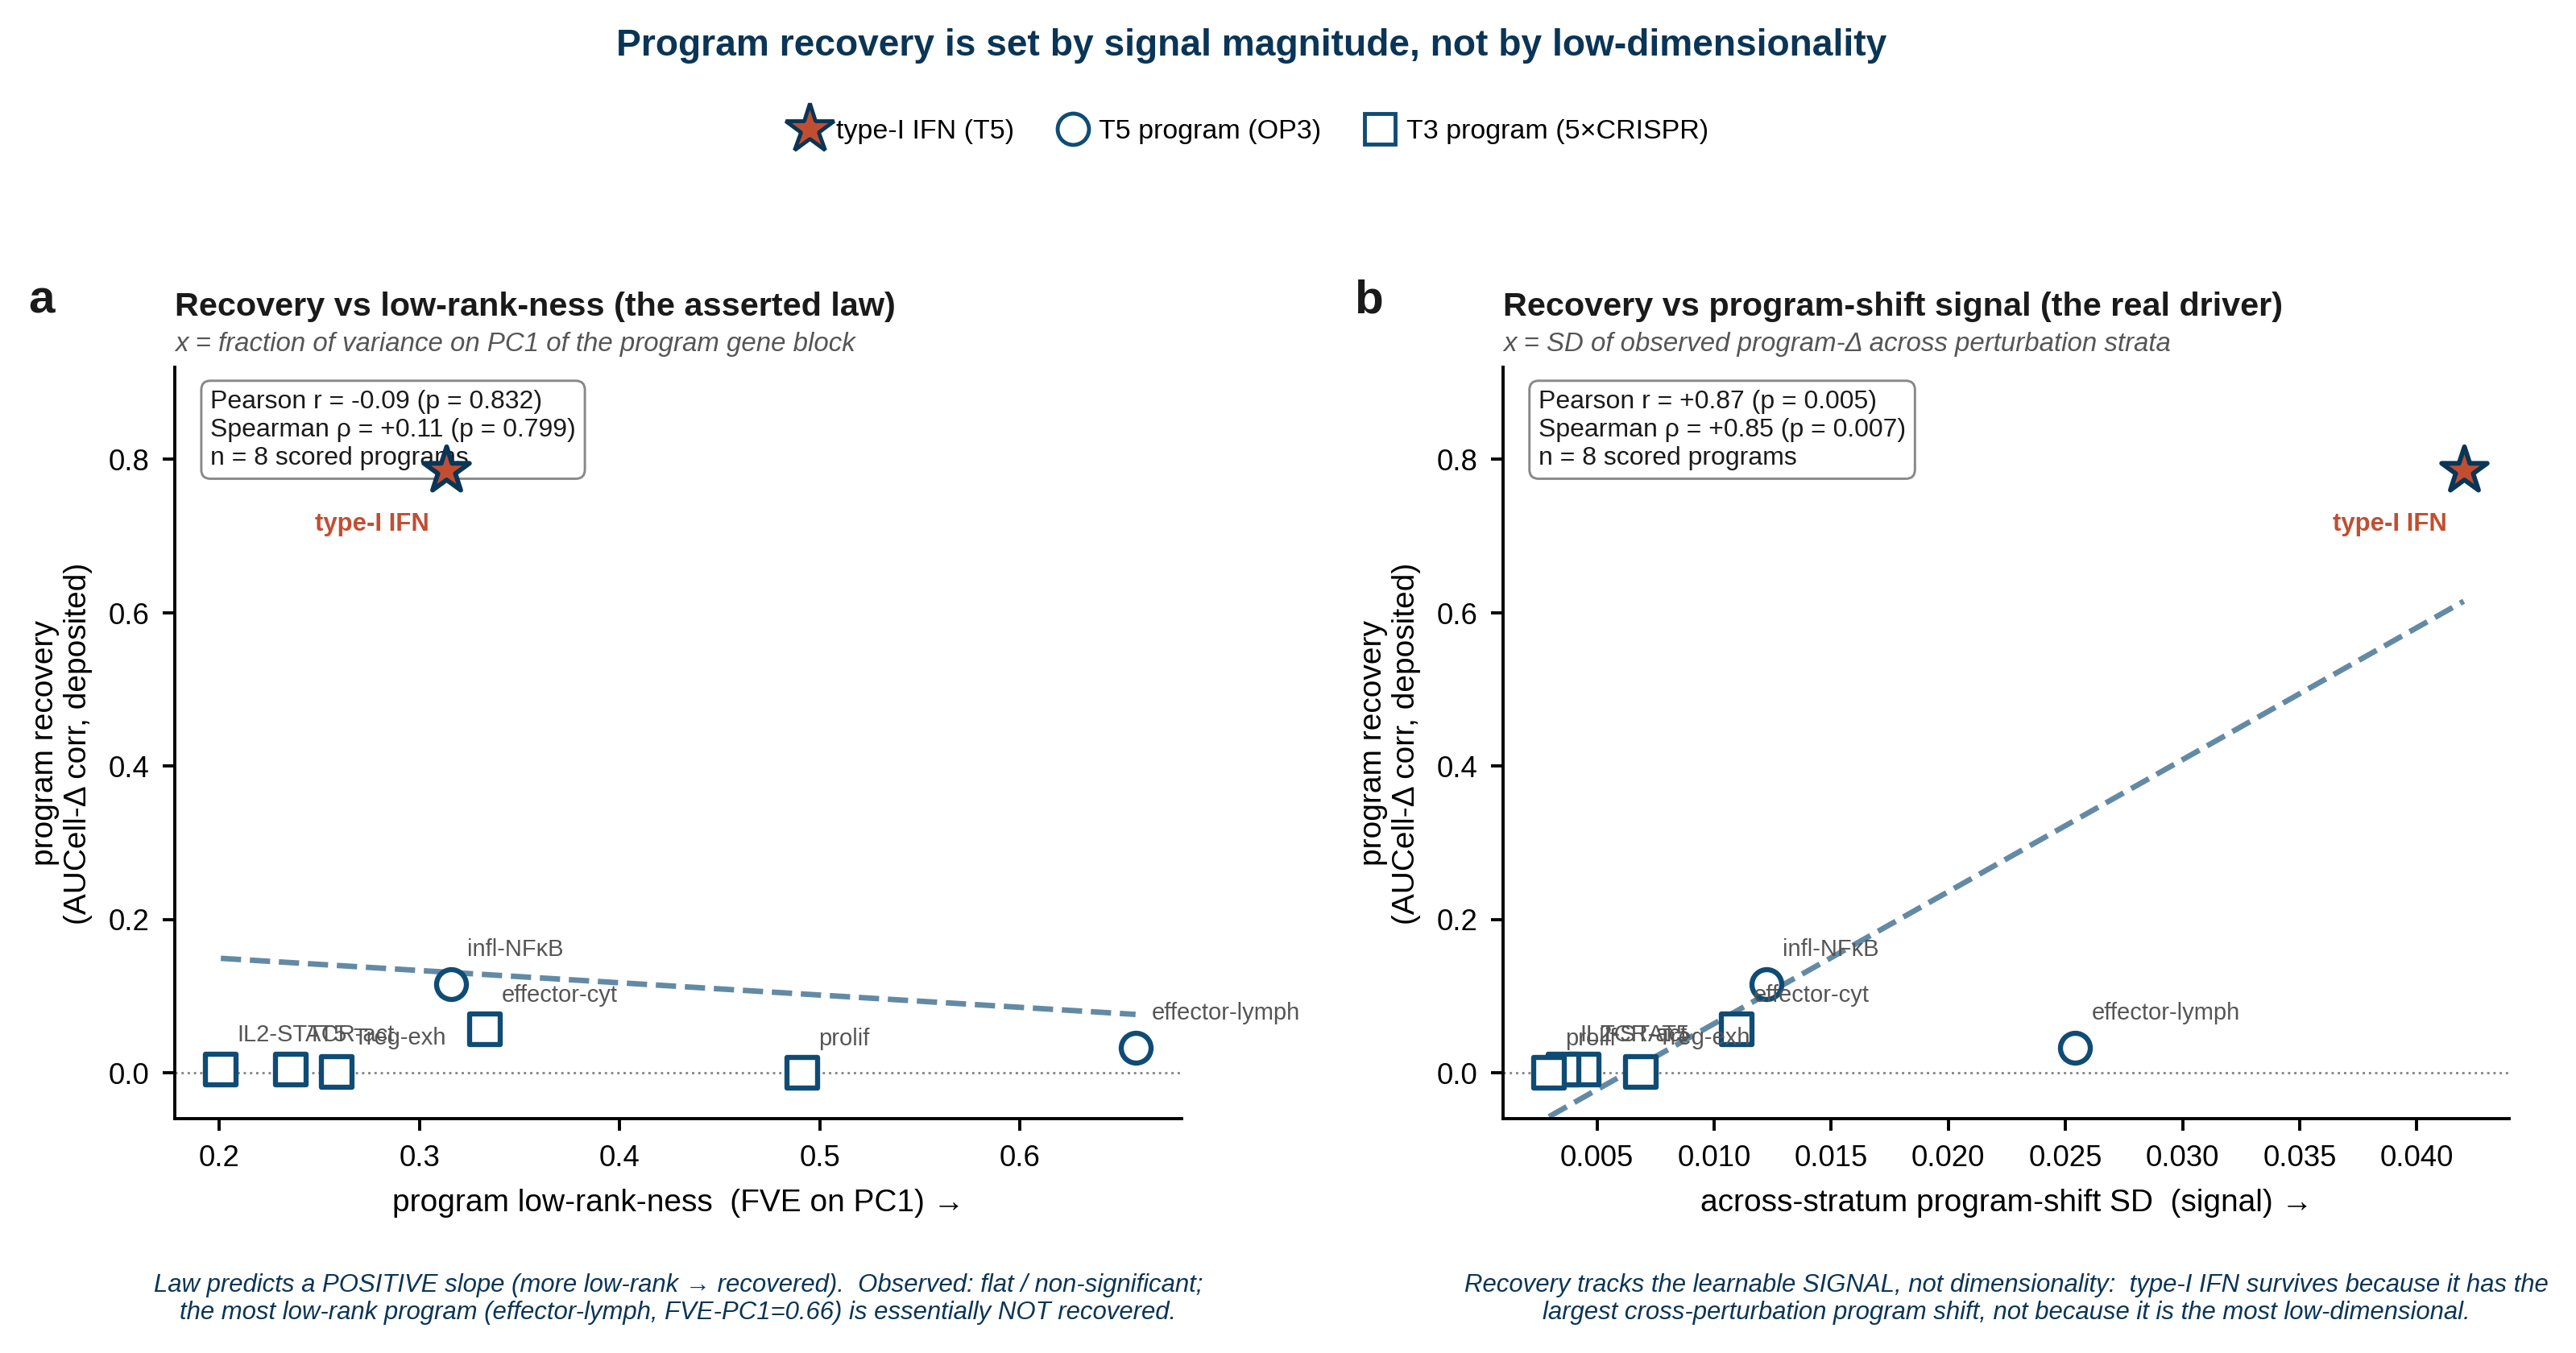

The file beside this chart, header and first rows:
cluster, dataset, program, recovery, n_genes_scored, n_cells, is_IFN, n_genes, fve_pc1, mean_abs_r, part_ratio, eff_dim_frac, obs_shift_sd, obs_shift_mean, n_strata
C5, op3_GSE279945, type_I_IFN, 0.786, 20.0, 62074, True, 20.0, 0.3132, 0.2656, 7.972, 0.3986, 0.042, -0.008554, 141.0
C5, op3_GSE279945, inflammatory_NFkB, 0.116, 7.0, 62074, False, 7.0, 0.3158, 0.1775, 5.507, 0.7867, 0.01223, 0.001527, 141.0
C5, op3_GSE279945, effector_lymphocyte, 0.033, 11.0, 62074, False, 11.0, 0.6578, 0.5673, 2.207, 0.2006, 0.02542, -0.01219, 141.0
C3, 5xCRISPR(mean), TCR_activation, 0.0047, 5.0, 411349, False, 5.0, 0.2359, 0.1023, 7.203, 0.8993, 0.004432, 2.9496469670215865e-06, 436.0
C3, 5xCRISPR(mean), IL2_STAT5, 0.0047, 6.4, 411349, False, 6.4, 0.2008, 0.08727, 7.733, 0.922, 0.003564, 0.00102, 436.0
C3, 5xCRISPR(mean), proliferation, 0.0, 9.2, 411349, False, 9.2, 0.4912, 0.4092, 3.586, 0.4416, 0.002953, 0.0004632, 436.0
C3, 5xCRISPR(mean), effector_cytokine, 0.0562, 6.2, 411349, False, 6.2, 0.3328, 0.1224, 3.991, 0.91, 0.01097, -0.001983, 436.0
C3, 5xCRISPR(mean), Treg_exhaustion, 0.0009, 4.8, 411349, False, 4.8, 0.2586, 0.09395, 5.447, 0.9513, 0.006878, -0.0007844, 436.0
C1, kang_GSE96583, type_I_IFN, , 14.0, 3691, True, 14.0, 0.2471, 0.1642, 9.344, 0.6674, , , 
